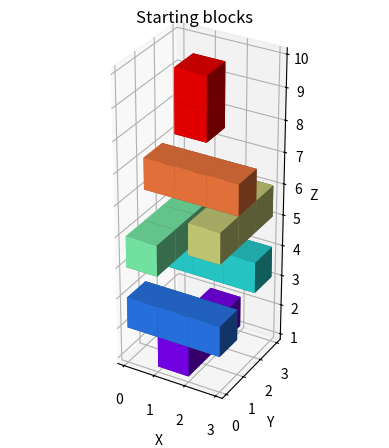
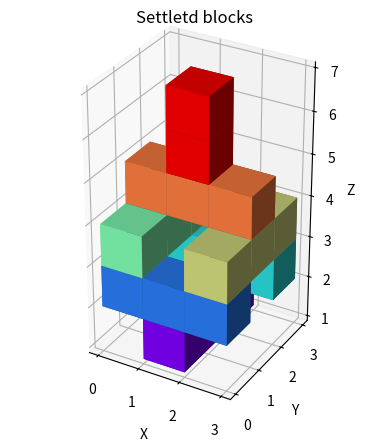

Here is the Python script that generated these plots, in order:
import matplotlib.pyplot as plt
from matplotlib.ticker import MaxNLocator
import numpy as np

'''
    Easy and raw visualization
'''

def plot_3d_shapes(shapes, title):
    fig = plt.figure()
    ax = fig.add_subplot(111, projection='3d')
    colors = iter(plt.cm.rainbow(np.linspace(0, 1, len(shapes))))

    # Plot shapes
    for shape in shapes:
        x1, y1, z1 = shape[0]
        x2, y2, z2 = shape[1]
        color = next(colors)
        # Plot each block in the shape
        for x in range(x1, x2 + 1):
            for y in range(y1, y2 + 1):
                for z in range(z1, z2 + 1):
                    ax.bar3d(x, y, z, 1, 1, 1, shade=True, color=color)

    # Set axis labels
    ax.set_xlabel('X')
    ax.set_ylabel('Y')
    ax.set_zlabel('Z')

    # Set equal scaling for all axes
    ax.set_box_aspect([np.ptp(axis) for axis in [ax.get_xlim(), ax.get_ylim(), ax.get_zlim()]])

    # Set integer labels on the axes
    ax.xaxis.set_major_locator(MaxNLocator(integer=True))
    ax.yaxis.set_major_locator(MaxNLocator(integer=True))
    ax.zaxis.set_major_locator(MaxNLocator(integer=True))

    # Set plot title
    plt.title(title)

starting_blocks = [((1, 0, 1), (1, 2, 1)), ((0, 0, 2), (2, 0, 2)), ((0, 2, 3), (2, 2, 3)), ((0, 0, 4), (0, 2, 4)), ((2, 0, 5), (2, 2, 5)), ((0, 1, 6), (2, 1, 6)), ((1, 1, 8), (1, 1, 9))]    
settled_blocks = [((1, 0, 1), (1, 2, 1)), ((0, 0, 2), (2, 0, 2)), ((0, 2, 2), (2, 2, 2)), ((0, 0, 3), (0, 2, 3)), ((2, 0, 3), (2, 2, 3)), ((0, 1, 4), (2, 1, 4)), ((1, 1, 5), (1, 1, 6))]

plot_3d_shapes(starting_blocks, "Starting blocks")
plot_3d_shapes(settled_blocks, "Settletd blocks")

plt.show()